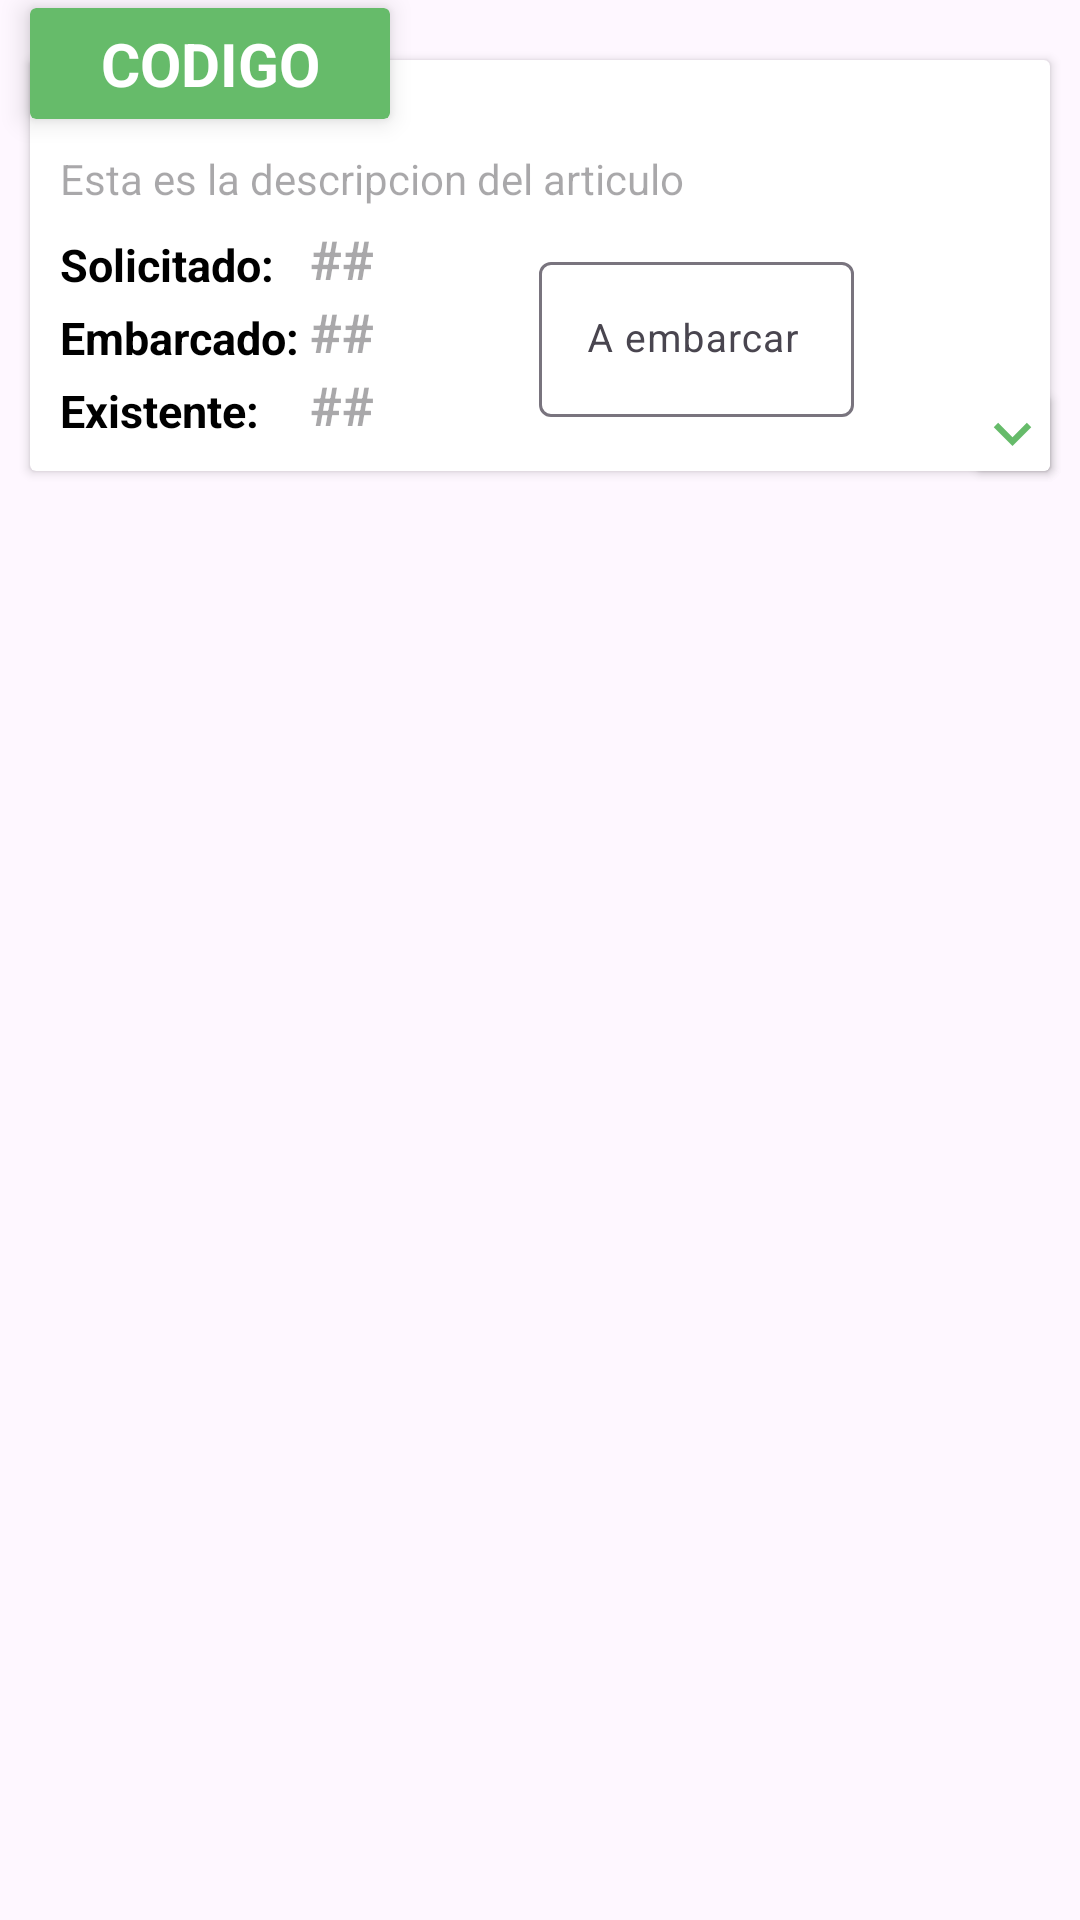

Reconstruct the res/layout file that produces this screen, plus the resources it refers to.
<!-- AndroidManifest.xml: application theme Theme.Inventario_achto -->
<!-- res/layout/cardview_embarque.xml -->
<?xml version="1.0" encoding="utf-8"?>
<RelativeLayout
    xmlns:android="http://schemas.android.com/apk/res/android"
    android:layout_width="match_parent"
    android:layout_height="match_parent"
    android:background="@android:color/transparent"
    xmlns:app="http://schemas.android.com/apk/res-auto"
    android:fitsSystemWindows="true"
    android:clipToPadding="false">

    <androidx.cardview.widget.CardView
        android:id="@+id/cvInformation"
        android:layout_width="match_parent"
        android:layout_height="wrap_content"
        android:layout_marginTop="20dp"
        android:layout_marginStart="10dp"
        android:layout_marginEnd="10dp"
        android:layout_marginBottom="10dp">

        <LinearLayout
            android:layout_width="match_parent"
            android:layout_height="wrap_content"
            android:gravity="center"
            android:padding="10dp"
            android:orientation="vertical">

            <LinearLayout
                android:layout_width="match_parent"
                android:layout_height="wrap_content"
                android:orientation="vertical"
                android:gravity="center"
                android:layout_marginTop="20dp">


                <TextView
                    android:id="@+id/descripcionarticulo"
                    android:layout_width="match_parent"
                    android:layout_height="wrap_content"
                    android:hint="Esta es la descripcion del articulo"
                    android:maxLines="1"
                    android:minLines="1"
                    android:ellipsize="end"
                    android:textColor="@color/black" />

            </LinearLayout>

            <LinearLayout
                android:layout_width="match_parent"
                android:layout_height="wrap_content"
                android:gravity="start"
                android:layout_marginTop="5dp">

                <LinearLayout
                    android:layout_width="wrap_content"
                    android:layout_height="match_parent"
                    android:orientation="vertical">

                    <TextView
                        android:layout_width="match_parent"
                        android:layout_height="wrap_content"
                        android:layout_weight="1"
                        android:gravity="bottom"
                        android:text="Solicitado: "
                        android:textColor="@color/black"
                        android:textSize="15sp"
                        android:textStyle="bold" />

                    <TextView
                        android:layout_width="wrap_content"
                        android:layout_height="wrap_content"
                        android:layout_weight="1"
                        android:gravity="bottom"
                        android:text="Embarcado: "
                        android:textColor="@color/black"
                        android:textSize="15sp"
                        android:textStyle="bold" />
                    <TextView
                        android:layout_width="match_parent"
                        android:layout_height="wrap_content"
                        android:layout_weight="1"
                        android:gravity="bottom"
                        android:text="Existente: "
                        android:textColor="@color/black"
                        android:textSize="15sp"
                        android:textStyle="bold" />



                </LinearLayout>

                <LinearLayout
                    android:layout_width="wrap_content"
                    android:layout_height="wrap_content"
                    android:orientation="vertical">

                    <TextView
                        android:id="@+id/cantidadsolicitada"
                        android:layout_width="wrap_content"
                        android:layout_height="wrap_content"
                        android:hint="##"
                        android:textColor="@color/black"
                        android:textSize="18sp"
                        android:textStyle="bold" />

                    <TextView
                        android:id="@+id/cantidadembarcada"
                        android:layout_width="wrap_content"
                        android:layout_height="wrap_content"
                        android:hint="##"
                        android:textColor="@color/black"
                        android:textSize="18sp"
                        android:textStyle="bold" />

                    <TextView
                        android:id="@+id/cantidadexistente"
                        android:layout_width="wrap_content"
                        android:layout_height="wrap_content"
                        android:hint="##"
                        android:textColor="@color/black"
                        android:textSize="18sp"
                        android:textStyle="bold" />
                </LinearLayout>

                <LinearLayout
                    android:layout_width="match_parent"
                    android:layout_height="match_parent"
                    android:gravity="center">


                    <com.google.android.material.textfield.TextInputLayout
                        android:id="@+id/embarcar"
                        android:layout_width="105dp"
                        android:layout_height="wrap_content"
                        android:visibility="visible">

                        <com.google.android.material.textfield.TextInputEditText
                            android:id="@+id/editTextCantidadembarcar"
                            android:layout_width="match_parent"
                            android:layout_height="match_parent"
                            android:hint="A embarcar"
                            android:inputType="number"
                            android:textSize="13sp"
                            android:textColor="@color/black"/>
                    </com.google.android.material.textfield.TextInputLayout>

                    <ImageView
                        android:id="@+id/completado"
                        android:layout_width="90dp"
                        android:layout_height="55dp"
                        android:layout_gravity="center"
                        android:background="@drawable/complet"
                        android:visibility="gone"/>

                    <ProgressBar
                        android:id="@+id/progressBarembarcar"
                        style="?android:attr/progressBarStyle"
                        android:layout_width="wrap_content"
                        android:layout_height="wrap_content"
                        android:visibility="gone"/>

                </LinearLayout>
            </LinearLayout>
        </LinearLayout>

    </androidx.cardview.widget.CardView>

    
    <androidx.cardview.widget.CardView
        android:id="@+id/estatusarticulo"
        android:layout_width="120dp"
        android:layout_height="wrap_content"
        android:layout_above="@+id/cvInformation"
        android:layout_marginBottom="-40dp"
        app:cardCornerRadius="2dp"
        app:cardElevation="5dp"
        android:layout_marginStart="10dp"
        app:cardBackgroundColor="#66BB6A">

        <LinearLayout
            android:layout_width="match_parent"
            android:layout_height="wrap_content"
            android:layout_margin="5dp">

            <TextView
                android:id="@+id/codigo"
                android:layout_width="match_parent"
                android:layout_height="wrap_content"
                android:text="CODIGO"
                android:gravity="center"
                android:textStyle="bold"
                android:textSize="20sp"
                android:textColor="@color/white"/>


        </LinearLayout>

    </androidx.cardview.widget.CardView>

    <androidx.cardview.widget.CardView
        android:layout_width="25dp"
        android:layout_height="25dp"
        android:elevation="15dp"
        android:layout_alignEnd="@id/cvInformation"
        android:layout_alignBottom="@id/cvInformation">

        <ImageView
            android:id="@+id/imagenmas"
            android:layout_width="match_parent"
            android:layout_height="match_parent"
            android:background="@drawable/mas"
            android:onClick="onClick"
            android:visibility="visible"/>

        <ImageView
            android:id="@+id/imagenmenos"
            android:layout_width="match_parent"
            android:layout_height="match_parent"
            android:background="@drawable/menos"
            android:onClick="onClick"
            android:visibility="gone"/>

    </androidx.cardview.widget.CardView>

</RelativeLayout>
<!-- resources referenced by this layout -->
<resources>
  <!-- drawable complet: png bitmap (drawable, 7644 bytes) -->
  <!-- drawable mas (drawable) -->
  <vector android:height="24dp" android:tint="#66BB6A"
      android:viewportHeight="24" android:viewportWidth="24"
      android:width="24dp" xmlns:android="http://schemas.android.com/apk/res/android">
      <path android:fillColor="@android:color/white" android:pathData="M16.59,8.59L12,13.17 7.41,8.59 6,10l6,6 6,-6z"/>
  </vector>
  <!-- drawable menos (drawable) -->
  <vector android:height="24dp" android:tint="#F15451"
      android:viewportHeight="24" android:viewportWidth="24"
      android:width="24dp" xmlns:android="http://schemas.android.com/apk/res/android">
      <path android:fillColor="@android:color/white" android:pathData="M12,8l-6,6 1.41,1.41L12,10.83l4.59,4.58L18,14z"/>
  </vector>
  <style name="Theme.Inventario_achto" parent="Base.Theme.Inventario_achto" />
  <style name="Base.Theme.Inventario_achto" parent="Theme.Material3.DayNight.NoActionBar">
          
          
      </style>
  <!-- not gathered from this repository: default colours our renderer supplied (Android Studio template values) -->
  <color name="black">#FF000000</color>
  <color name="white">#FFFFFFFF</color>
</resources>
